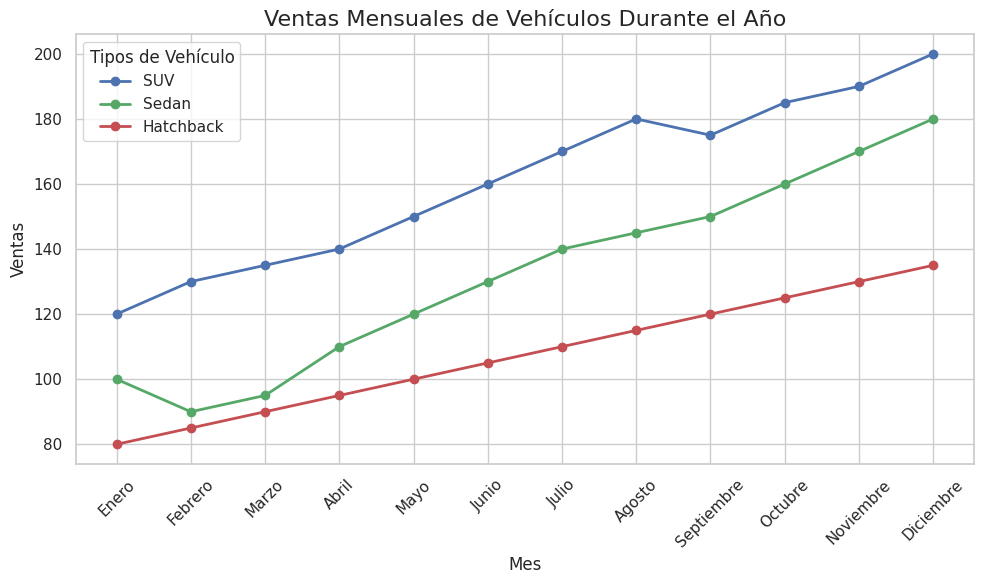

Source code (Python):
import matplotlib.pyplot as plt
import seaborn as sns
import pandas as pd

# Datos de ejemplo
data = {
    'Mes': ['Enero', 'Febrero', 'Marzo', 'Abril', 'Mayo', 'Junio', 'Julio', 'Agosto', 'Septiembre', 'Octubre', 'Noviembre', 'Diciembre'],
    'SUV': [120, 130, 135, 140, 150, 160, 170, 180, 175, 185, 190, 200],
    'Sedan': [100, 90, 95, 110, 120, 130, 140, 145, 150, 160, 170, 180],
    'Hatchback': [80, 85, 90, 95, 100, 105, 110, 115, 120, 125, 130, 135]
}

# Crear un DataFrame
df = pd.DataFrame(data)

# Establecer un estilo atractivo para el gráfico
sns.set(style="whitegrid")

# Configurar el gráfico
plt.figure(figsize=(10, 6))

# Graficar las ventas de cada tipo de vehículo
plt.plot(df['Mes'], df['SUV'], label='SUV', marker='o', linestyle='-', color='b', linewidth=2)
plt.plot(df['Mes'], df['Sedan'], label='Sedan', marker='o', linestyle='-', color='g', linewidth=2)
plt.plot(df['Mes'], df['Hatchback'], label='Hatchback', marker='o', linestyle='-', color='r', linewidth=2)

# Mejorar la presentación
plt.title('Ventas Mensuales de Vehículos Durante el Año', fontsize=16)
plt.xlabel('Mes', fontsize=12)
plt.ylabel('Ventas', fontsize=12)
plt.xticks(rotation=45)  # Rotar las etiquetas de los meses
plt.legend(title='Tipos de Vehículo')

# Mostrar el gráfico
plt.tight_layout()
plt.show()
